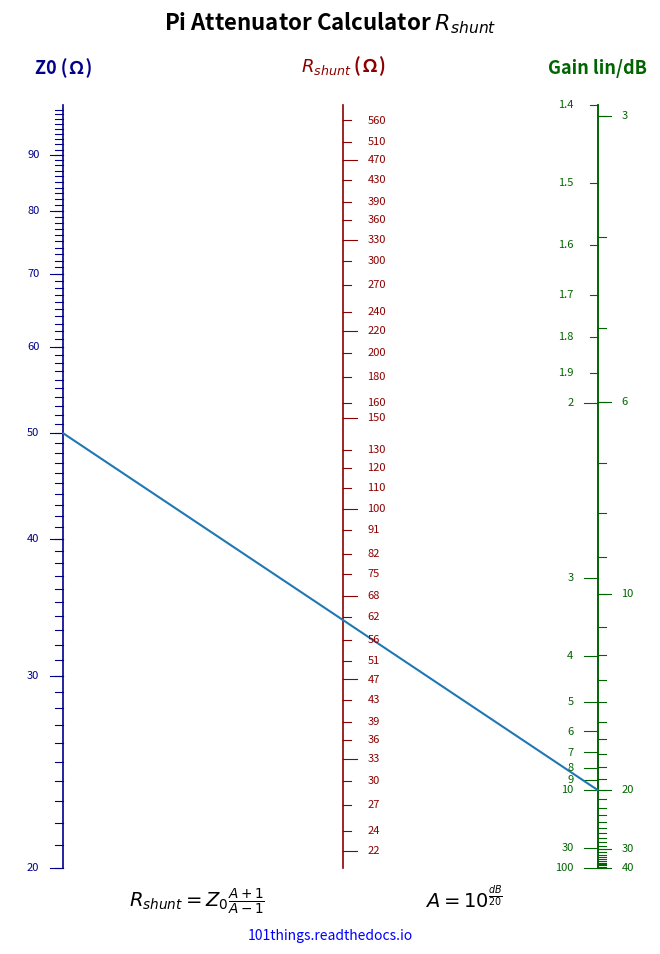

Recreate this plot in Python.
import numpy as np
import matplotlib.pyplot as plt
from matplotlib.ticker import LogLocator, NullFormatter


#r1 = z0 * (a+1)/(a+2)
#log(r1) = log(z0) + log((a+1)/(a-1))

def func(a):
    return (a+1)/(a-1)

# Scale ranges
Z_min, Z_max = 20, 100
A_min, A_max = 1.4, 100
r_min, r_max = func(A_max)*Z_min, func(A_min)*Z_max

# Logarithmic ranges in decades
z0 = np.log10(Z_min)
z1 = np.log10(Z_max)

a0 = np.log10(func(A_max))
a1 = np.log10(func(A_min))
print(func(A_min), func(A_max))

r0 = np.log10(r_min)
r1 = np.log10(r_max)

# A straight line is represented by interpolation between
# the outer scales.

def Z_to_y(R):
    return (np.log10(R) - z0) / (z1 - z0)

def A_to_y(A):
    return (np.log10(func(A)) - a0) / (a1 - a0)

def dB_to_y(dB):
    return A_to_y(np.power(10.0, dB/20.0, ))

def R_to_y(f):
    return (np.log10(f) - r0) / (r1 - r0)


# Nomogram geometry
#plot a line between R and C and find point where it intersects the correct answer
#y = mx+c
m=1
c=0

y=R_to_y(func(A_min)*Z_min)
x=(y-c)/m

x_Z = 0
x_R = x
x_A = 1


# ------------------------------------------------------------
# Plot
# ------------------------------------------------------------

fig, ax = plt.subplots(figsize=(8.27, 11.69))  # A4 portrait

ax.set_xlim(-0.1, 1.1)
ax.set_ylim(-0.1, 1.08)
ax.axis("off")

# ------------------------------------------------------------
# Draw scales
# ------------------------------------------------------------

def draw_scale(x, colour, label, right, transform, major_values, minor_values, minor_labels=True):

    # Main scale line
    ax.plot(
        [x, x],
        [0, 1],
        linewidth=1.2,
        color=colour
    )

    # Label
    ax.text(
        x,
        1 + 0.035,
        label,
        ha="center",
        va="bottom",
        fontsize=13,
        fontweight="bold",
        color=colour
    )

    for value in major_values:
        y = transform(value)

        # Tick
        ax.plot(
            [x - 0.025 if right else x + 0.025, x],
            [y, y],
            linewidth=0.8,
            color=colour
        )

        # Label
        ax.text(
            x - 0.045 if right else x + 0.045,
            y,
            format_value(value),
            ha="right" if right else "left",
            va="center",
            fontsize=8,
            color=colour
        )

    for value in minor_values:
        y = transform(value)

        # Tick
        ax.plot(
            [x - 0.015 if right else x + 0.015, x],
            [y, y],
            linewidth=0.8,
            color=colour
        )

        if minor_labels:

            # Label
            ax.text(
                x - 0.045 if right else x + 0.045,
                y,
                format_value(value),
                ha="right" if right else "left",
                va="center",
                fontsize=8,
                color=colour
            )


def format_value(value):

    if value >= 1e9:
        return f"{value/1e9:g} G"
    elif value >= 1e6:
        return f"{value/1e6:g} M"
    elif value >= 1e3:
        return f"{value/1e3:g} k"
    elif value >= 1:
        return f"{value:g}"
    elif value >= 1e-3:
        return f"{value*1e3:g} m"
    elif value >= 1e-6:
        return f"{value*1e6:g} µ"
    elif value >= 1e-9:
        return f"{value*1e9:g} n"
    elif value >= 1e-12:
        return f"{value*1e12:g} p"
    else:
        return f"{value:g}"


# ------------------------------------------------------------
# Major ticks
# ------------------------------------------------------------

decades = np.arange(-12, 12)
decades = np.power(10.0*np.ones_like(decades), decades)
e6 = np.concatenate([decades*1.0, decades*1.5, decades*2.2, decades*3.3, decades*4.7, decades*6.8])
e24 = np.concatenate([i * np.array([1.1, 1.2, 1.3, 1.6, 1.8, 2.0, 2.4, 2.7, 3.0, 3.6, 3.9, 4.3, 5.1, 5.6, 6.2, 7.5, 8.2, 9.1]) for i in decades])
minor = np.concatenate([decades*2, decades*3, decades*4, decades*5, decades*6, decades*7, decades*8, decades*9])

Z_ticks = [i for i in np.arange(Z_min, Z_max, 10) if i <= Z_max and i >= Z_min]
A_ticks = [i for i in [1, 2, 3, 4, 5, 6, 7, 8, 9, 10, 30, 100] if i <= A_max and i >= A_min]
R_ticks = [i for i in e6 if i <= r_max and i >= r_min]
Z_minor_ticks = [i for i in np.arange(Z_min, Z_max) if i <= Z_max and i >= Z_min]
A_minor_ticks = [i for i in [1.1, 1.2, 1.3, 1.4, 1.5, 1.6, 1.7, 1.8, 1.9] if i <= A_max and i >= A_min]
R_minor_ticks = [i for i in e24 if i <= r_max and i >= r_min]

dB_ticks = [i for i in np.concatenate([[3, 6], np.arange(0, 100, 10)]) if np.power(10, i/20) <= A_max and np.power(10, i/20) >= A_min]
dB_minor_ticks = [i for i in np.arange(0, 100) if np.power(10, i/20) <= A_max and np.power(10, i/20) >= A_min]

draw_scale(x_Z, "darkblue", "Z0 (Ω)",      True,  Z_to_y, Z_ticks, Z_minor_ticks, False)
draw_scale(x_R, "darkred",  "$R_{shunt}$ (Ω)",  False, R_to_y, R_ticks, R_minor_ticks)
draw_scale(x_A, "darkgreen","Gain lin/dB", True,  A_to_y, A_ticks, A_minor_ticks)
draw_scale(x_A, "darkgreen","",            False, dB_to_y, dB_ticks, dB_minor_ticks, False)

ax.plot([x_Z, x_A], [Z_to_y(50), A_to_y(10)])


# ------------------------------------------------------------
# Formula
# ------------------------------------------------------------

ax.text(
    0.25,
    -0.025,
    r"$R_{shunt} = Z_0 \frac{A+1}{A-1}$",
    ha="center",
    va="top",
    fontsize=14
)

ax.text(
    0.75,
    -0.025,
    r"$A = 10^{\frac{dB}{20}}$",
    ha="center",
    va="top",
    fontsize=14
)

ax.text(
    0.5,
    -0.08,
    "101things.readthedocs.io",
    ha="center",
    va="top",
    fontsize=10,
    color = "blue"
)

ax.set_title(
    "Pi Attenuator Calculator $R_{shunt}$",
    ha="center",
    va="bottom",
    fontsize=16,
    fontweight="bold"
)

# ------------------------------------------------------------
# Output
# ------------------------------------------------------------

plt.savefig(
    "pi_attenuator_shunt_nomogram.pdf",
    bbox_inches="tight"
)

plt.show()
